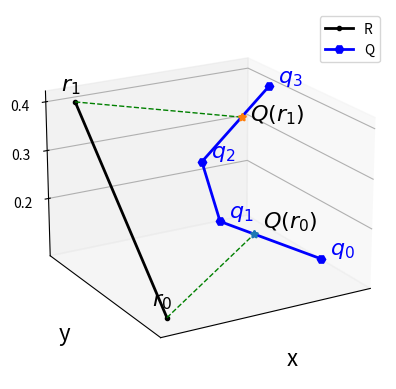

Here is the Python script that generated this plot:
# coding=utf-8

import matplotlib.pyplot as plt
import numpy as np
from mpl_toolkits.mplot3d import Axes3D

m_fontsize = 16
def plot(point_arr, ax, label=None, linestyle='-', linewidth=1, color='0', marker=None):
    x = []
    y = []
    z = []
    for point in point_arr:
        x.append(point[0])
        y.append(point[1])
        z.append(point[2])
    ax.plot(x, y, z, label=label, linestyle=linestyle, linewidth=linewidth, color=color, marker=marker)


def find_pair_point(ax, r, qi, qj, color='green'):
    x = qi[0]
    min_point = [qi[0],qi[1],qi[2]]
    min_distance = 100
    for x in np.arange(min(qi[0], qj[0]), max(qi[0], qj[0]), 0.0001):
        y = (qj[1]-qi[1])/(qj[0]-qi[0])*(x-qi[0])+qi[1]
        z = (qj[2]-qi[2])/(qj[0]-qi[0])*(x-qi[0])+qi[2]
        if (r[0]-x)**2+(r[1]-y)**2+(r[2]-z)**2 < min_distance**2:
            min_distance = np.sqrt((r[0]-x)**2+(r[1]-y)**2+(r[2]-z)**2)
            min_point = [x, y, z]
    ax.plot([r[0],min_point[0]], [r[1], min_point[1]], [r[2], min_point[2]], linestyle='--', linewidth=1, color=color)
    # ax.text(min_point[0], min_point[1], min_point[2]+0.01, label, fontsize=fontsize)
    # print('min_point=', min_point)
    return min_point


def get_R_and_Q(s='a'):
    # 对应点情况一
    # R = [
    #     [0.1, 0.2, 0.2],
    #     [0.1, 0.4, 0.3]
    # ]
    # Q = [
    #     [0.4, 0.2, 0.1],
    #     [0.3, 0.3, 0.25],
    #     [0.4, 0.4, 0.4]
    # ]

    # 对应点情况二
    # R = [
    #     [0.1, 0.3, 0.2],
    #     [0.15, 0.4, 0.3]
    # ]
    # Q = [
    #     [0.3, 0.2, 0.1],
    #     [0.4, 0.4, 0.4]
    # ]

    #对应轨迹段情况一
    if s=='a':
        R = [[0.4, 0.3, 0.2],
             [0.6, 0.28, 0.3],
             [0.7, 0.3, 0.4]]
        Q = [[0.3, 0.2, 0.2],
             [0.8, 0.2, 0.3]]
        return np.array(R), np.array(Q)

    # 对应点轨迹段情况二
    elif s=='b':
        R=[[0.1, 0.2, 0.2],
            [0.1, 0.4, 0.3],
            [0.2, 0.5, 0.4]
        ]
        Q=[
            [0.4, 0.2, 0.1],
            [0.3, 0.3, 0.25],
            [0.4, 0.4, 0.4]
        ]
        return np.array(R), np.array(Q)

    # 对应轨迹段情况三
    else:
        R = [
            [0.2, 0.1, 0.1],
            [0.21, 0.5, 0.4]
        ]
        Q = [
            [0.4, 0.2, 0.1],
            [0.3, 0.25, 0.2],
            [0.3, 0.32, 0.3],
            [0.4, 0.4, 0.4]
        ]
        return np.array(R), np.array(Q)


def draw_a():
    fig = plt.figure()
    ax = fig.add_subplot(111, projection='3d')
    markers = ['.', ',', 'o', 'v', '^', '<', '>', '1', '2', '3', '4',
               's', 'p', '*', 'h', 'H', '+', 'x', 'D', 'd', '|', '_', r'$\clubsuit$']

    R, Q = get_R_and_Q('a')

    # 画出轨迹R和Q
    plot(R, ax, label='R', linestyle='-', linewidth=2, color='0', marker=markers[2])
    plot(Q, ax, label='Q', linestyle='-', linewidth=2, color='blue', marker='H')
    # 为轨迹样本点进行标注
    for i in range(len(R)):
        m_label = r'$r_' + str(i)+'$'
        ax.text(R[i][0], R[i][1], R[i][2]+0.03, m_label, fontsize=m_fontsize)
    for i in range(len(Q)):
        m_label = r'$q_' + str(i)+'$'
        ax.text(Q[i][0], Q[i][1], Q[i][2]+0.03, m_label, fontsize=m_fontsize, color='blue')

    min_point = find_pair_point(ax=ax, r=R[0], qi=Q[0], qj=Q[1])
    ax.scatter(min_point[0], min_point[1], min_point[2], marker='*', linewidths=2.)
    ax.text(min_point[0], min_point[1], min_point[2]+0.03, r'$Q(r_0)$', fontsize=m_fontsize)

    min_point = find_pair_point(ax=ax, r=R[1], qi=Q[0], qj=Q[1])
    ax.scatter(min_point[0], min_point[1], min_point[2], marker='*', linewidths=2.)
    ax.text(min_point[0], min_point[1], min_point[2] + 0.03, r'$Q(r_1)$', fontsize=m_fontsize)

    # 对应轨迹段情况三(作图讲解d_shape遇到Q(r1)和Q(r2)中间有间隔样本点的情况)
    # find_pair_point(ax=ax, r=Q[1], qi=R[0], qj=R[1], label='   R(q1,r0r1)')
    # find_pair_point(ax=ax, r=Q[2], qi=R[0], qj=R[1], label='   R(q2,r0r1)')

    ax.legend()  # 显示图例
    ax.set_xlabel('x', fontsize=m_fontsize)
    ax.set_ylabel('y', fontsize=m_fontsize)
    ax.set_zlabel('z', fontsize=m_fontsize)

    # 设置坐标轴刻度
    ax.set_xticks([])
    ax.set_yticks([])
    ax.set_zticks(np.arange(0.2, 0.5, 0.1))
    ax.view_init(elev=20, azim=130)  # 调整视角
    plt.savefig("F:\\毕业设计大文件夹\\picture\\chapter\\Fig3-13(a).jpg")
    plt.show()


def draw_b():
    fig = plt.figure()
    ax = fig.add_subplot(111, projection='3d')

    R, Q = get_R_and_Q('b')

    # 画出轨迹R和Q
    plot(R, ax, label='R', linestyle='-', linewidth=2, color='0', marker='.')
    plot(Q, ax, label='Q', linestyle='-', linewidth=2, color='blue', marker='H')
    # 为轨迹样本点进行标注
    for i in range(len(R)):
        m_label = r'$r_' + str(i)+'$'
        ax.text(R[i][0]-0.04, R[i][1]+0.02, R[i][2] + 0.02, m_label, fontsize=m_fontsize)
    for i in range(len(Q)):
        m_label = r'$q_' + str(i)+'$'
        if i==1:
            m_label=r'$q_1=Q(r_0)=Q(r_1)$'
        ax.text(Q[i][0]+0.02, Q[i][1], Q[i][2] + 0.01, m_label, fontsize=m_fontsize, color='blue')

    ax.plot([R[0, 0], Q[1, 0]], [R[0, 1], Q[1, 1]], [R[0, 2], Q[1, 2]], linestyle='--', linewidth=1, color='green')
    ax.plot([R[1, 0], Q[1, 0]], [R[1, 1], Q[1, 1]], [R[1, 2], Q[1, 2]], linestyle='--', linewidth=1, color='green')

    ax.legend()  # 显示图例
    ax.set_xlabel('x', fontsize=m_fontsize)
    ax.set_ylabel('y', fontsize=m_fontsize)
    ax.set_zlabel('z', fontsize=m_fontsize)

    # 设置坐标轴刻度
    ax.set_xticks([])
    ax.set_yticks([])
    ax.set_zticks(np.arange(0.2, 0.5, 0.1))
    ax.view_init(elev=20, azim=240)  # 调整视角
    plt.savefig("F:\\毕业设计大文件夹\\picture\\chapter\\Fig3-13(b).jpg")
    plt.show()


def draw_c():
    fig = plt.figure()
    ax = fig.add_subplot(111, projection='3d')

    R, Q = get_R_and_Q('c')

    # 画出轨迹R和Q
    plot(R, ax, label='R', linestyle='-', linewidth=2, color='0', marker='.')
    plot(Q, ax, label='Q', linestyle='-', linewidth=2, color='blue', marker='H')
    # 为轨迹样本点进行标注
    for i in range(len(R)):
        m_label = r'$r_' + str(i) + '$'
        ax.text(R[i][0] - 0.01, R[i][1] + 0.02, R[i][2] + 0.02, m_label, fontsize=m_fontsize)
    for i in range(len(Q)):
        m_label = r'$q_' + str(i) + '$'
        # if i == 1:
        #     m_label = r'$q_1=Q(r_0)=Q(r_1)$'
        ax.text(Q[i][0] + 0.01, Q[i][1], Q[i][2] + 0.005, m_label, fontsize=m_fontsize, color='blue')

    # 寻找R0对应点
    min_point = find_pair_point(ax=ax, r=R[0], qi=Q[0], qj=Q[1])
    ax.scatter(min_point[0], min_point[1], min_point[2], marker='*', linewidths=2.)
    ax.text(min_point[0]+0.01, min_point[1], min_point[2] + 0.01, r'$Q(r_0)$', fontsize=m_fontsize)

    # 寻找R1对应点
    min_point = find_pair_point(ax=ax, r=R[1], qi=Q[2], qj=Q[3])
    ax.scatter(min_point[0], min_point[1], min_point[2], marker='*', linewidths=2.)
    ax.text(min_point[0]+0.01, min_point[1], min_point[2] - 0.01, r'$Q(r_1)$', fontsize=m_fontsize)

    # ax.plot([R[0, 0], Q[1, 0]], [R[0, 1], Q[1, 1]], [R[0, 2], Q[1, 2]], linestyle='--', linewidth=1, color='green')
    # ax.plot([R[1, 0], Q[1, 0]], [R[1, 1], Q[1, 1]], [R[1, 2], Q[1, 2]], linestyle='--', linewidth=1, color='green')

    ax.legend()  # 显示图例
    ax.set_xlabel('x', fontsize=m_fontsize)
    ax.set_ylabel('y', fontsize=m_fontsize)
    ax.set_zlabel('z', fontsize=m_fontsize)

    # 设置坐标轴刻度
    ax.set_xticks([])
    ax.set_yticks([])
    ax.set_zticks(np.arange(0.2, 0.5, 0.1))
    ax.view_init(elev=20, azim=240)  # 调整视角
    plt.savefig("F:\\毕业设计大文件夹\\picture\\chapter\\Fig3-13(c).jpg")
    plt.show()

if __name__=='__main__':
    # draw_a()
    # draw_b()
    draw_c()


